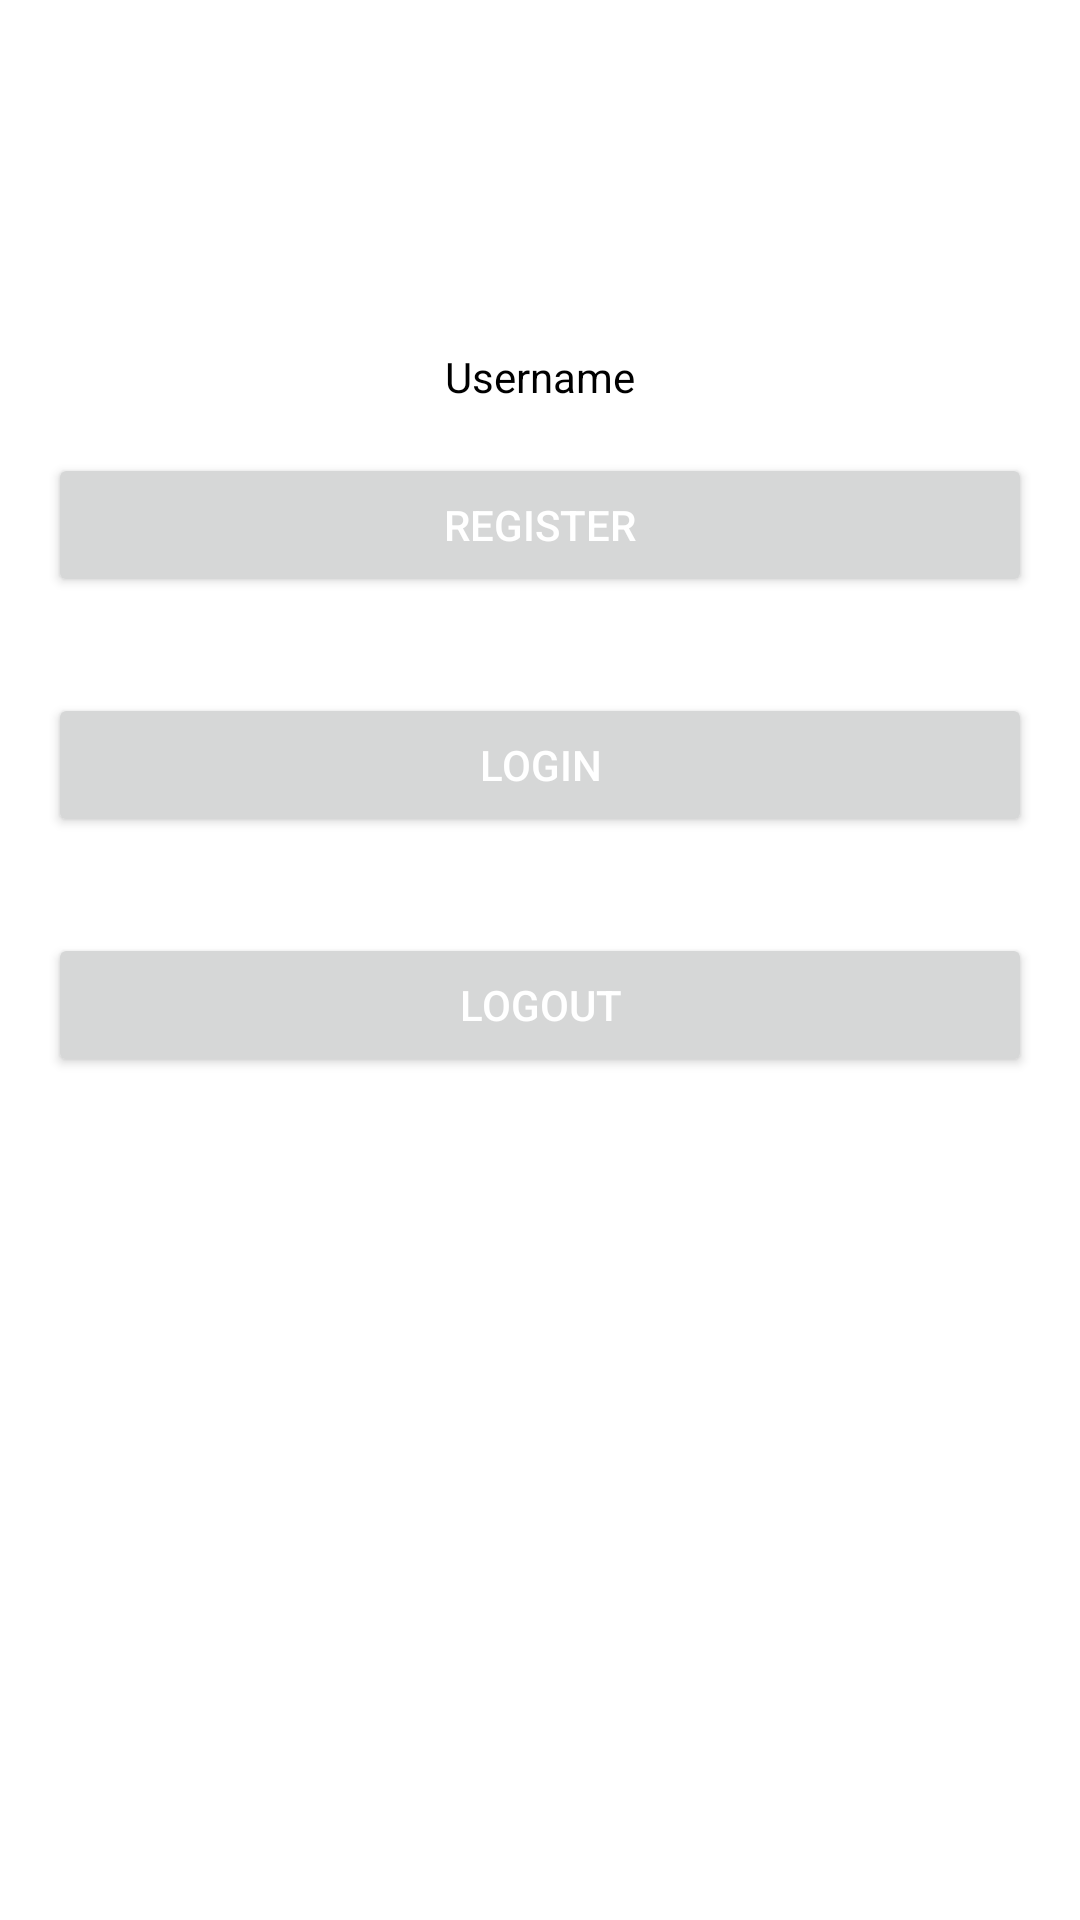

Reconstruct the res/layout file that produces this screen, plus the resources it refers to.
<!-- AndroidManifest.xml: application theme Theme.GOT_Compagnon -->
<!-- res/layout/fragment_profile.xml -->
<?xml version="1.0" encoding="utf-8"?>
<LinearLayout xmlns:android="http://schemas.android.com/apk/res/android"
    android:orientation="vertical" android:layout_width="match_parent"
    android:layout_height="match_parent"
    android:backgroundTint="@color/black">

    <RelativeLayout
        android:layout_width="match_parent"
        android:layout_height="wrap_content"
        android:gravity="center">

        <ImageView
            android:id="@+id/profilePicture"
            android:layout_width="100dp"
            android:layout_height="100dp"
            android:layout_marginBottom="8dp"
            android:layout_marginTop="8dp"
            android:layout_gravity="center"
            android:src="@mipmap/ic_launcher_round" />



        <TextView
            android:layout_width="100dp"
            android:layout_height="wrap_content"
            android:gravity="center"
            android:id="@+id/usernameTextView"
            android:layout_below="@id/profilePicture"
            android:text="Username"
            android:textColor="@color/black"
            />

    </RelativeLayout>


    <Button
        android:id="@+id/registerButton"
        android:layout_width="match_parent"
        android:layout_height="wrap_content"
        android:layout_margin="16dp"
        android:textColor="@color/white"
        android:text="@string/button_register"/>

    <Button
        android:id="@+id/loginButton"
        android:layout_width="match_parent"
        android:layout_height="wrap_content"
        android:layout_margin="16dp"
        android:textColor="@color/white"
        android:text="Login"/>

    <Button
        android:id="@+id/logoutButton"
        android:layout_width="match_parent"
        android:layout_height="wrap_content"
        android:layout_margin="16dp"
        android:textColor="@color/white"
        android:text="Logout"/>

</LinearLayout>
<!-- resources referenced by this layout -->
<resources>
  <color name="black">#FF000000</color>
  <color name="white">#FFFFFFFF</color>
  <string name="button_register">Register</string>
  <style name="Theme.GOT_Compagnon" parent="Theme.MaterialComponents.DayNight.DarkActionBar">
          
          <item name="colorPrimary">@color/black_500</item>
          <item name="colorPrimaryVariant">@color/black_200</item>
          <item name="colorOnPrimary">@color/black_700</item>
          
          <item name="colorSecondary">@color/red_500</item>
          <item name="colorSecondaryVariant">@color/red_200</item>
          <item name="colorOnSecondary">@color/red_700</item>
          
          <item name="android:statusBarColor" tools:targetApi="l">?attr/colorPrimaryVariant</item>
          
      </style>
  <color name="black_500">#212121</color>
  <color name="black_200">#484848</color>
  <color name="black_700">#000000</color>
  <color name="red_500">#f44336</color>
  <color name="red_200">#ff7961</color>
  <color name="red_700">#ba000d</color>
</resources>
